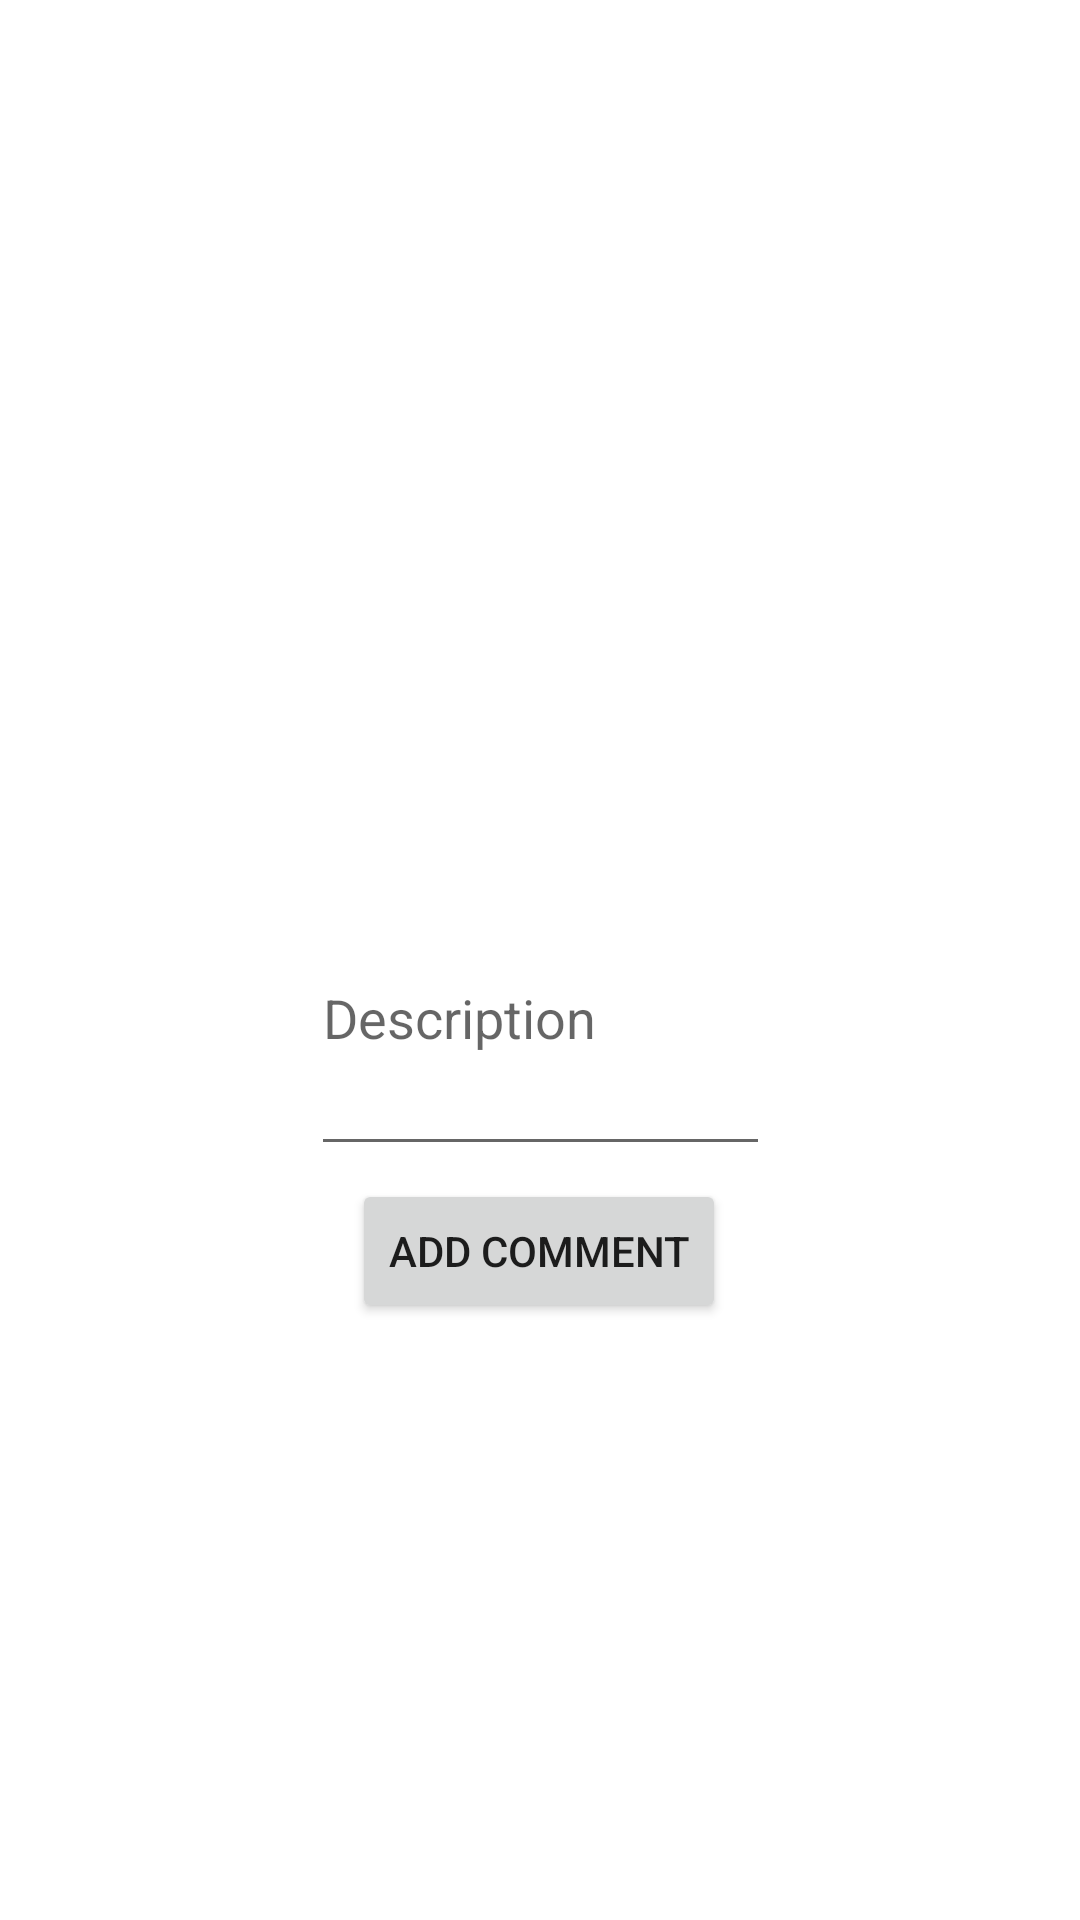

This screen was rendered from an Android layout file. Write that file and the resources it references.
<!-- AndroidManifest.xml: application theme Theme.Kosmosinn_Mobile -->
<!-- res/layout/activity_add_comment.xml -->
<?xml version="1.0" encoding="utf-8"?>

<androidx.constraintlayout.widget.ConstraintLayout xmlns:android="http://schemas.android.com/apk/res/android"
    xmlns:app="http://schemas.android.com/apk/res-auto"
    xmlns:tools="http://schemas.android.com/tools"
    android:layout_width="match_parent"
    android:layout_height="match_parent"
    tools:context=".Activities.AddCommentActivity">

    <EditText
        android:id="@+id/comment_text_field"
        android:layout_width="153dp"
        android:layout_height="102dp"
        android:hint="Description"
        app:layout_constraintBottom_toBottomOf="parent"
        app:layout_constraintEnd_toEndOf="parent"
        app:layout_constraintStart_toStartOf="parent"
        app:layout_constraintTop_toTopOf="parent"
        app:layout_constraintVertical_bias="0.533"
        tools:ignore="MissingConstraints" />

    <Button
        android:id="@+id/add_comment_submit_button"
        android:layout_width="wrap_content"
        android:layout_height="wrap_content"
        android:text="@string/addcomment"
        app:layout_constraintBottom_toBottomOf="parent"
        app:layout_constraintEnd_toEndOf="parent"
        app:layout_constraintHorizontal_bias="0.498"
        app:layout_constraintStart_toStartOf="parent"
        app:layout_constraintTop_toTopOf="parent"
        app:layout_constraintVertical_bias="0.664"
        tools:ignore="MissingConstraints" />

</androidx.constraintlayout.widget.ConstraintLayout>
<!-- resources referenced by this layout -->
<resources>
  <string name="addcomment">Add Comment</string>
  <style name="Theme.Kosmosinn_Mobile" parent="Theme.MaterialComponents.DayNight.DarkActionBar">
          
          <item name="colorPrimary">@color/purple_500</item>
          <item name="colorPrimaryVariant">@color/purple_700</item>
          <item name="colorOnPrimary">@color/white</item>
          
          <item name="colorSecondary">@color/teal_200</item>
          <item name="colorSecondaryVariant">@color/teal_700</item>
          <item name="colorOnSecondary">@color/black</item>
          
          <item name="android:statusBarColor" tools:targetApi="l">?attr/colorPrimaryVariant</item>
          
      </style>
  <!-- not gathered from this repository: default colours our renderer supplied (Android Studio template values) -->
  <color name="purple_500">#FF6200EE</color>
  <color name="purple_700">#FF3700B3</color>
  <color name="teal_200">#FF03DAC5</color>
  <color name="teal_700">#FF018786</color>
  <color name="black">#FF000000</color>
  <color name="white">#FFFFFFFF</color>
</resources>
